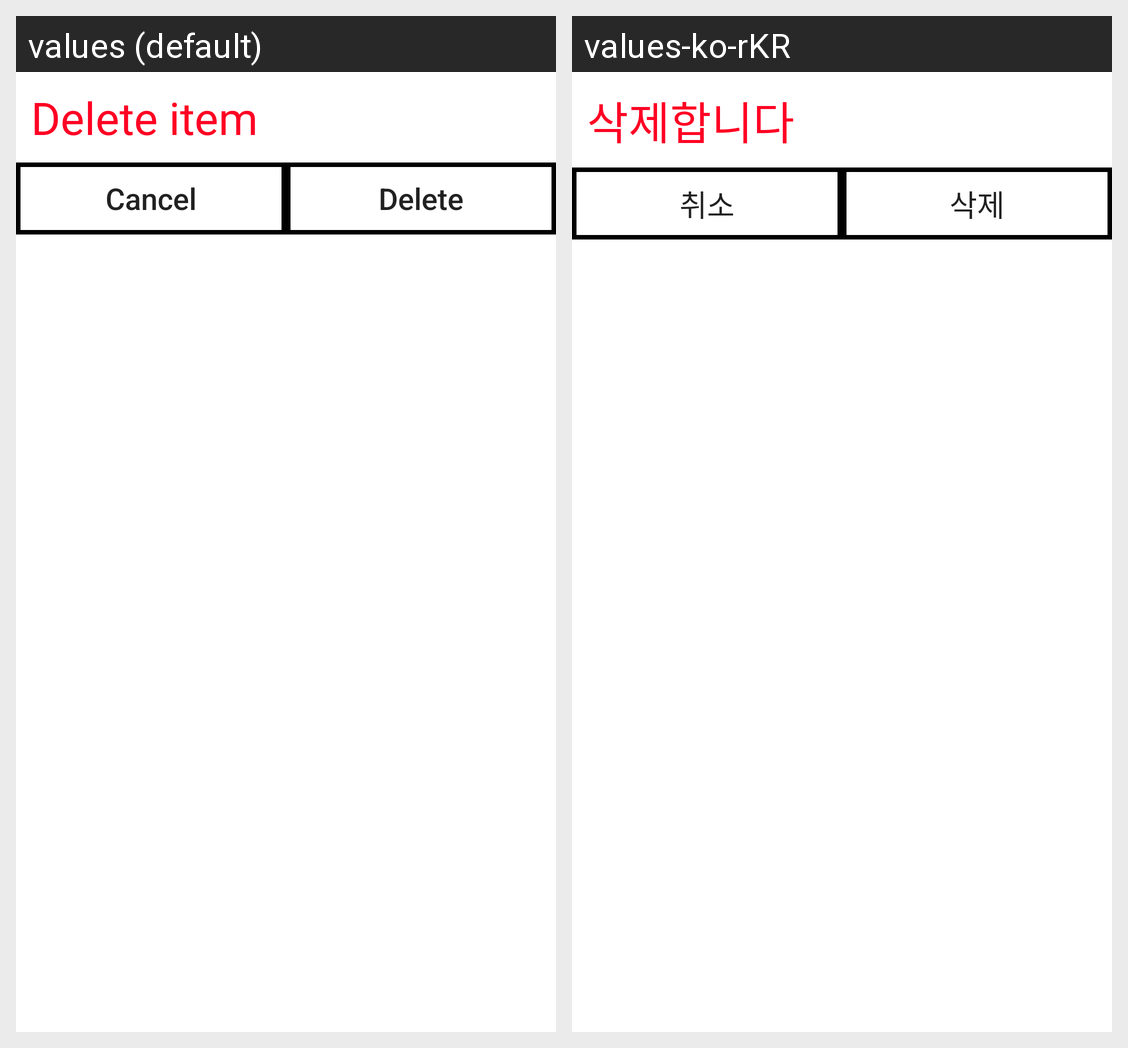

Strings drawn on this Android screen and how each of the app's shown locales translates them:
Android screen res/layout/ask_box.xml rendered under 2 locales, left to right: values (default), values-ko-rKR. Device: Nexus 5 (rendered at 1080×1920; each locale shown at half size, 540×960, under a caption strip naming it); theme AppTheme.
Strings drawn on this screen, with the default value and each locale's value (text and hints the layout hard-codes, and strings that could not be matched under every locale, appear in the picture but are not listed):

ask_delete_item
  values: Delete item
  values-ko-rKR: 삭제합니다

cancel
  values: Cancel
  values-ko-rKR: 취소

delete_button
  values: Delete
  values-ko-rKR: 삭제
